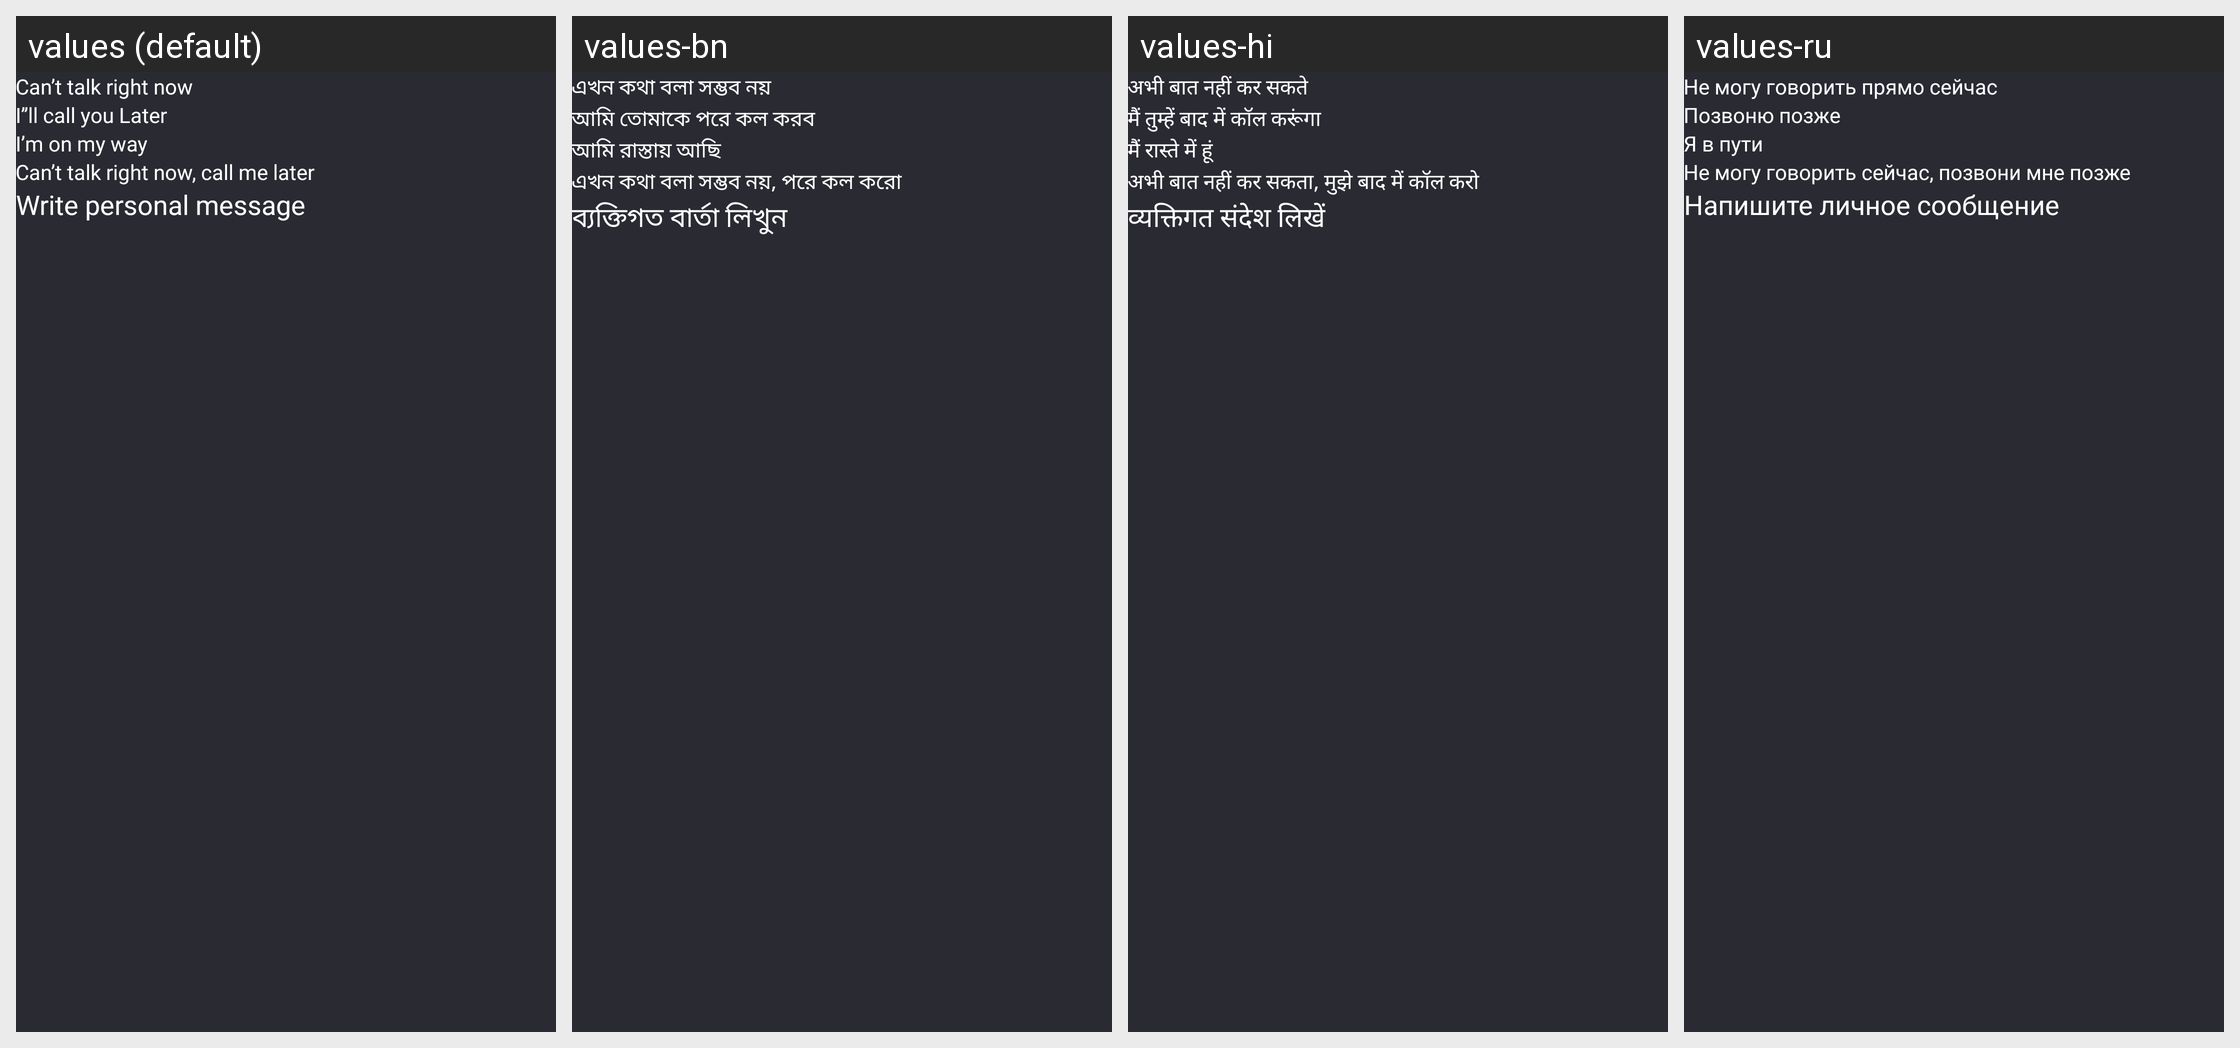

The Android screen above is rendered under several locales of the same app. Produce the string resources it draws, with the default and per-locale values.
Android screen res/layout/dialog_message.xml rendered under 4 locales, left to right: values (default), values-bn, values-hi, values-ru. Device: Nexus 5 (rendered at 1080×1920; each locale shown at half size, 540×960, under a caption strip naming it); theme Theme.Contact.
Other locales in the repository, not shown: values-ar, values-da, values-de, values-es, values-fi, values-fr, values-id, values-it, values-ja, values-ko, values-nl, values-no, values-pt, values-sv, values-ta, values-te, values-tr, values-zh.
Strings drawn on this screen, with the default value and each locale's value (text and hints the layout hard-codes, and strings that could not be matched under every locale, appear in the picture but are not listed):

can_t_talk_right_now
  values: Can’t talk right now
  values-bn: এখন কথা বলা সম্ভব নয়
  values-hi: अभी बात नहीं कर सकते
  values-ru: Не могу говорить прямо сейчас

i_ll_call_you_later
  values: I’’ll call you Later
  values-bn: আমি তোমাকে পরে কল করব
  values-hi: मैं तुम्हें बाद में कॉल करूंगा
  values-ru: Позвоню позже

i_m_on_my_way
  values: I’m on my way
  values-bn: আমি রাস্তায় আছি
  values-hi: मैं रास्ते में हूं
  values-ru: Я в пути

can_t_talk_right_now_call_me_later
  values: Can’t talk right now, call me later
  values-bn: এখন কথা বলা সম্ভব নয়, পরে কল করো
  values-hi: अभी बात नहीं कर सकता, मुझे बाद में कॉल करो
  values-ru: Не могу говорить сейчас, позвони мне позже

write_personal_message
  values: Write personal message
  values-bn: ব্যক্তিগত বার্তা লিখুন
  values-hi: व्यक्तिगत संदेश लिखें
  values-ru: Напишите личное сообщение
